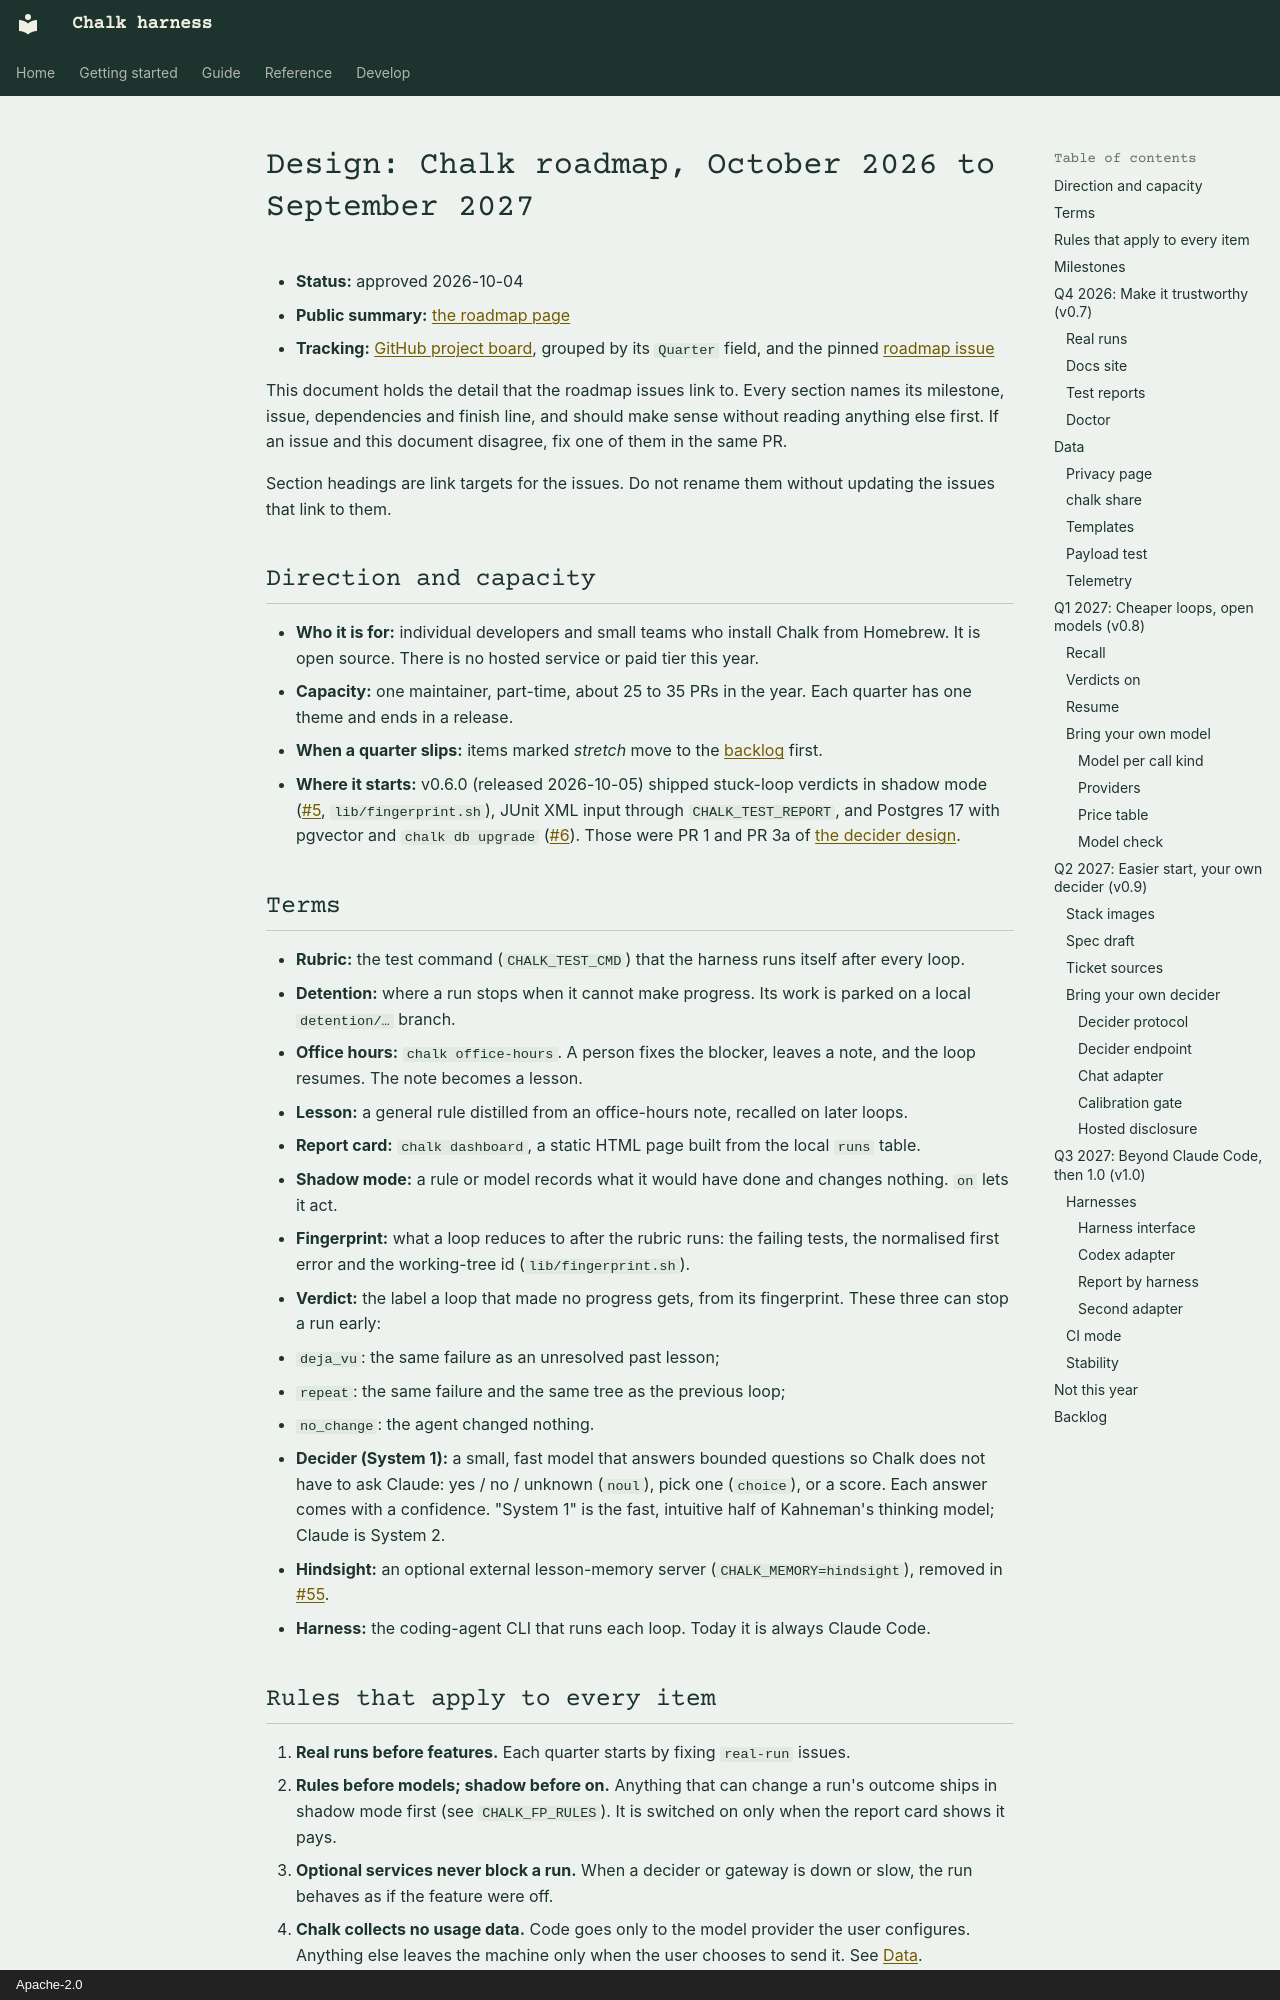

repository: khalaharvi/chalk · page: designs/roadmap-2026-27/index.html · generator: mkdocs · copyright: Apache-2.0

# Design: Chalk roadmap, October 2026 to September 2027

- **Status:** approved 2026-10-04
- **Public summary:** [the roadmap page](../roadmap.md)
- **Tracking:** [GitHub project board](https://github.com/users/khalaharvi/projects/1),
  grouped by its `Quarter` field, and the pinned
  [roadmap issue](https://github.com/khalaharvi/chalk/issues/53)

This document holds the detail that the roadmap issues link to. Every
section names its milestone, issue, dependencies and finish line, and
should make sense without reading anything else first. If an issue and this
document disagree, fix one of them in the same PR.

Section headings are link targets for the issues. Do not rename them
without updating the issues that link to them.

## Direction and capacity

- **Who it is for:** individual developers and small teams who install Chalk
  from Homebrew. It is open source. There is no hosted service or paid tier
  this year.
- **Capacity:** one maintainer, part-time, about 25 to 35 PRs in the year.
  Each quarter has one theme and ends in a release.
- **When a quarter slips:** items marked *stretch* move to the
  [backlog](#backlog) first.
- **Where it starts:** v0.6.0 (released 2026-10-05) shipped stuck-loop
  verdicts in shadow mode
  ([#5](https://github.com/khalaharvi/chalk/pull/5), `lib/fingerprint.sh`),
  JUnit XML input through `CHALK_TEST_REPORT`, and Postgres 17 with pgvector
  and `chalk db upgrade`
  ([#6](https://github.com/khalaharvi/chalk/pull/6)). Those were PR 1 and
  PR 3a of [the decider design](system-1-decider.md).

## Terms

- **Rubric:** the test command (`CHALK_TEST_CMD`) that the harness runs
  itself after every loop.
- **Detention:** where a run stops when it cannot make progress. Its work
  is parked on a local `detention/…` branch.
- **Office hours:** `chalk office-hours`. A person fixes the blocker, leaves
  a note, and the loop resumes. The note becomes a lesson.
- **Lesson:** a general rule distilled from an office-hours note, recalled
  on later loops.
- **Report card:** `chalk dashboard`, a static HTML page built from the
  local `runs` table.
- **Shadow mode:** a rule or model records what it would have done and
  changes nothing. `on` lets it act.
- **Fingerprint:** what a loop reduces to after the rubric runs: the
  failing tests, the normalised first error and the working-tree id
  (`lib/fingerprint.sh`).
- **Verdict:** the label a loop that made no progress gets, from its
  fingerprint. These three can stop a run early:
  - `deja_vu`: the same failure as an unresolved past lesson;
  - `repeat`: the same failure and the same tree as the previous loop;
  - `no_change`: the agent changed nothing.
- **Decider (System 1):** a small, fast model that answers bounded
  questions so Chalk does not have to ask Claude: yes / no / unknown
  (`noul`), pick one (`choice`), or a score. Each answer comes with a
  confidence. "System 1" is the fast, intuitive half of Kahneman's
  thinking model; Claude is System 2.
- **Hindsight:** an optional external lesson-memory server
  (`CHALK_MEMORY=hindsight`), removed in
  [#55](https://github.com/khalaharvi/chalk/pull/55).
- **Harness:** the coding-agent CLI that runs each loop. Today it is always
  Claude Code.
